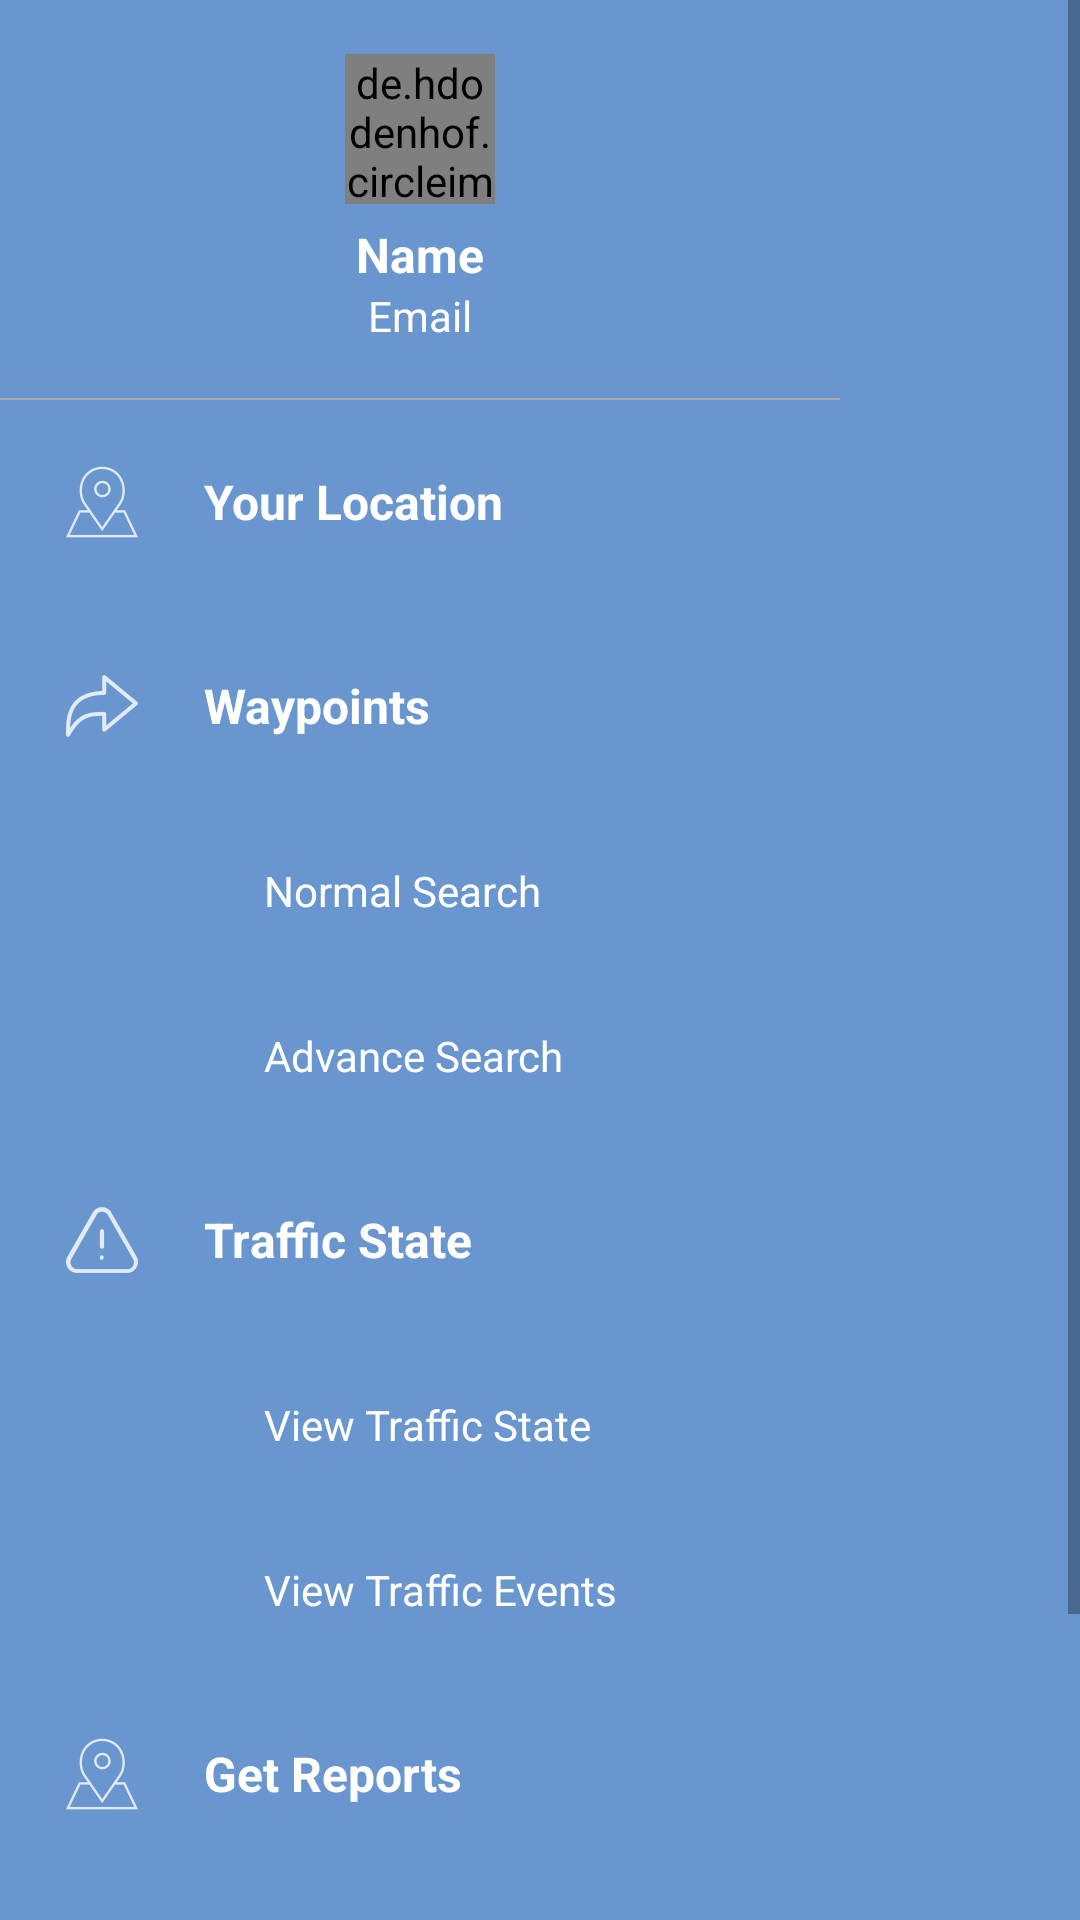

Reconstruct the res/layout file that produces this screen, plus the resources it refers to.
<!-- AndroidManifest.xml: application theme AppTheme -->
<!-- res/layout/fragment_left_menu.xml -->
<ScrollView android:layout_width="280dp"
    android:layout_height="match_parent"
    android:background="@color/bg_menu"
    xmlns:android="http://schemas.android.com/apk/res/android">
    <LinearLayout
        xmlns:app="http://schemas.android.com/apk/res-auto"
        android:layout_width="280dp"
        android:layout_height="wrap_content"
        android:background="@color/bg_menu"
        android:clickable="true"
        android:orientation="vertical">

        
        <LinearLayout
            android:id="@+id/ll_fragment_left_menu_profile"
            android:layout_width="match_parent"
            android:layout_height="wrap_content"
            android:orientation="vertical">

            <de.hdodenhof.circleimageview.CircleImageView
                android:id="@+id/menu_profile_img"
                android:layout_width="50dp"
                android:layout_height="50dp"
                android:layout_gravity="center_horizontal|center_vertical"
                android:layout_marginBottom="@dimen/small_padding"
                android:layout_marginTop="@dimen/large_padding"
                android:src="@drawable/avatar"
                app:civ_border_color="@color/grey"
                app:civ_border_width="1dp"/>

            <TextView
                android:id="@+id/profile_name_tv"
                style="@style/MenuText"
                android:layout_margin="@dimen/no_margin"
                android:gravity="center_horizontal"
                android:text="Name"/>

            <TextView
                android:id="@+id/profile_email_tv"
                style="@style/MenuText"
                android:layout_margin="@dimen/no_margin"
                android:gravity="center_horizontal"
                android:textSize="@dimen/ts_14"
                android:text="Email"
                android:textStyle="normal"/>
        </LinearLayout>

        <View
            style="@style/GrayLineDivider"
            android:layout_marginTop="@dimen/large_padding"/>

        <TextView
            android:id="@+id/menu_your_location_tv"
            style="@style/MenuText"
            android:drawableLeft="@drawable/ic_location_white"
            android:drawablePadding="@dimen/large_padding"
            android:text="@string/your_location"/>

        <TextView
            android:id="@+id/menu_direction_tv"
            style="@style/MenuText"
            android:layout_width="wrap_content"
            android:drawableLeft="@drawable/ic_direction_white"
            android:drawablePadding="@dimen/large_padding"
            android:text="@string/waypoints"
            android:textStyle="bold" />

        


        <LinearLayout
            android:id="@+id/menu_expand_ll"
            android:layout_width="match_parent"
            android:layout_height="wrap_content"
            android:orientation="vertical">

            <TextView
                android:id="@+id/menu_normal_search_tv"
                style="@style/MenuTextSmall"
                android:layout_marginLeft="70dp"
                android:text="@string/normal_search"/>


            <TextView
                android:id="@+id/menu_advance_search_tv"
                style="@style/MenuTextSmall"
                android:layout_marginLeft="70dp"
                android:text="@string/advance_search"/>


        </LinearLayout>

        <TextView
            android:id="@+id/menu_traffic_state_tv"
            style="@style/MenuText"
            android:drawableLeft="@drawable/ic_traffic_white"
            android:drawablePadding="@dimen/large_padding"
            android:text="@string/traffic_state"/>

        <LinearLayout
            android:id="@+id/ll_fragment_left_menu_view"
            android:layout_width="match_parent"
            android:layout_height="wrap_content"
            android:orientation="vertical">

            <TextView
                android:id="@+id/tv_fragment_left_menu_view_traffic"
                style="@style/MenuTextSmall"
                android:layout_marginLeft="70dp"
                android:text="@string/view_traffic"/>

            <TextView
                android:id="@+id/tv_fragment_left_menu_view_event"
                style="@style/MenuTextSmall"
                android:layout_marginStart="70dp"
                android:text="@string/view_event"/>

        </LinearLayout>

        <TextView
            android:id="@+id/menu_get_report_tv"
            style="@style/MenuText"
            android:drawableLeft="@drawable/ic_location_white"
            android:drawablePadding="@dimen/large_padding"
            android:text="@string/get_report"/>

        <TextView
            android:id="@+id/tv_fragment_left_menu_report"
            style="@style/MenuText"
            android:drawableLeft="@drawable/ic_traffic_white"
            android:drawablePadding="@dimen/large_padding"
            android:text="@string/report"/>

        <TextView
            android:id="@+id/menu_signout_tv"
            style="@style/MenuText"
            android:drawableLeft="@drawable/ic_signout_white"
            android:drawablePadding="@dimen/large_padding"
            android:text="@string/sign_out"/>

        
        

    </LinearLayout>
</ScrollView>
<!-- resources referenced by this layout -->
<resources>
  <color name="bg_menu">#6A96D0</color>
  <dimen name="default_margin">12dp</dimen>
  <dimen name="large_padding">18dp</dimen>
  <dimen name="no_margin">0dp</dimen>
  <dimen name="small_padding">6dp</dimen>
  <dimen name="ts_14">14sp</dimen>
  <!-- drawable ic_direction_white: png bitmap (drawable-hdpi, 733 bytes) -->
  <!-- drawable ic_location_white: png bitmap (drawable-hdpi, 853 bytes) -->
  <!-- drawable ic_minus_white: png bitmap (drawable-hdpi, 128 bytes) -->
  <!-- drawable ic_signout_white: png bitmap (drawable-hdpi, 373 bytes) -->
  <!-- drawable ic_traffic_white: png bitmap (drawable-hdpi, 720 bytes) -->
  <string name="advance_search">Advance Search</string>
  <string name="get_report">Get Reports</string>
  <string name="normal_search">Normal Search</string>
  <string name="report">Report</string>
  <string name="sign_out">Sign Out</string>
  <string name="traffic_state">Traffic State</string>
  <string name="view_event">View Traffic Events</string>
  <string name="view_traffic">View Traffic State</string>
  <string name="waypoints">Waypoints</string>
  <string name="your_location">Your Location</string>
  <style name="GrayLineDivider">
          <item name="android:layout_height">0.5dp</item>
          <item name="android:layout_width">match_parent</item>
          <item name="android:layout_centerVertical">true</item>
          <item name="android:background">@color/boder_divider</item>
      </style>
  <style name="MenuIcon">
          <item name="android:layout_width">@dimen/menu_icon_size</item>
          <item name="android:layout_height">@dimen/menu_icon_size</item>
          <item name="android:layout_marginRight">@dimen/default_margin</item>
          <item name="android:layout_centerInParent">true</item>
      </style>
  <style name="MenuText">
          <item name="android:layout_width">match_parent</item>
          <item name="android:layout_height">wrap_content</item>
          <item name="android:textSize">@dimen/ts_16</item>
          <item name="android:textColor">@color/menu_item</item>
          <item name="android:gravity">center_vertical</item>
          <item name="android:textStyle">bold</item>
          <item name="android:layout_margin">@dimen/large_padding</item>
      </style>
  <style name="MenuTextSmall">
          <item name="android:layout_width">match_parent</item>
          <item name="android:layout_height">wrap_content</item>
          <item name="android:textSize">@dimen/ts_14</item>
          <item name="android:textColor">@color/menu_item</item>
          <item name="android:padding">@dimen/large_padding</item>
          <item name="android:layout_marginLeft">@dimen/default_margin</item>
          <item name="android:gravity">center_vertical</item>
      </style>
  <style name="AppTheme" parent="Theme.AppCompat.Light.NoActionBar">
          
          <item name="colorPrimary">@color/colorPrimary</item>
          <item name="colorPrimaryDark">@color/colorPrimaryDark</item>
          <item name="colorAccent">@color/accent</item>
      </style>
  <color name="boder_divider">#aaaaad</color>
  <dimen name="menu_icon_size">18dp</dimen>
  <dimen name="ts_16">16sp</dimen>
  <color name="colorPrimary">#3F51B5</color>
  <color name="colorPrimaryDark">#303F9F</color>
  <color name="accent">#FFFFFF</color>
</resources>
